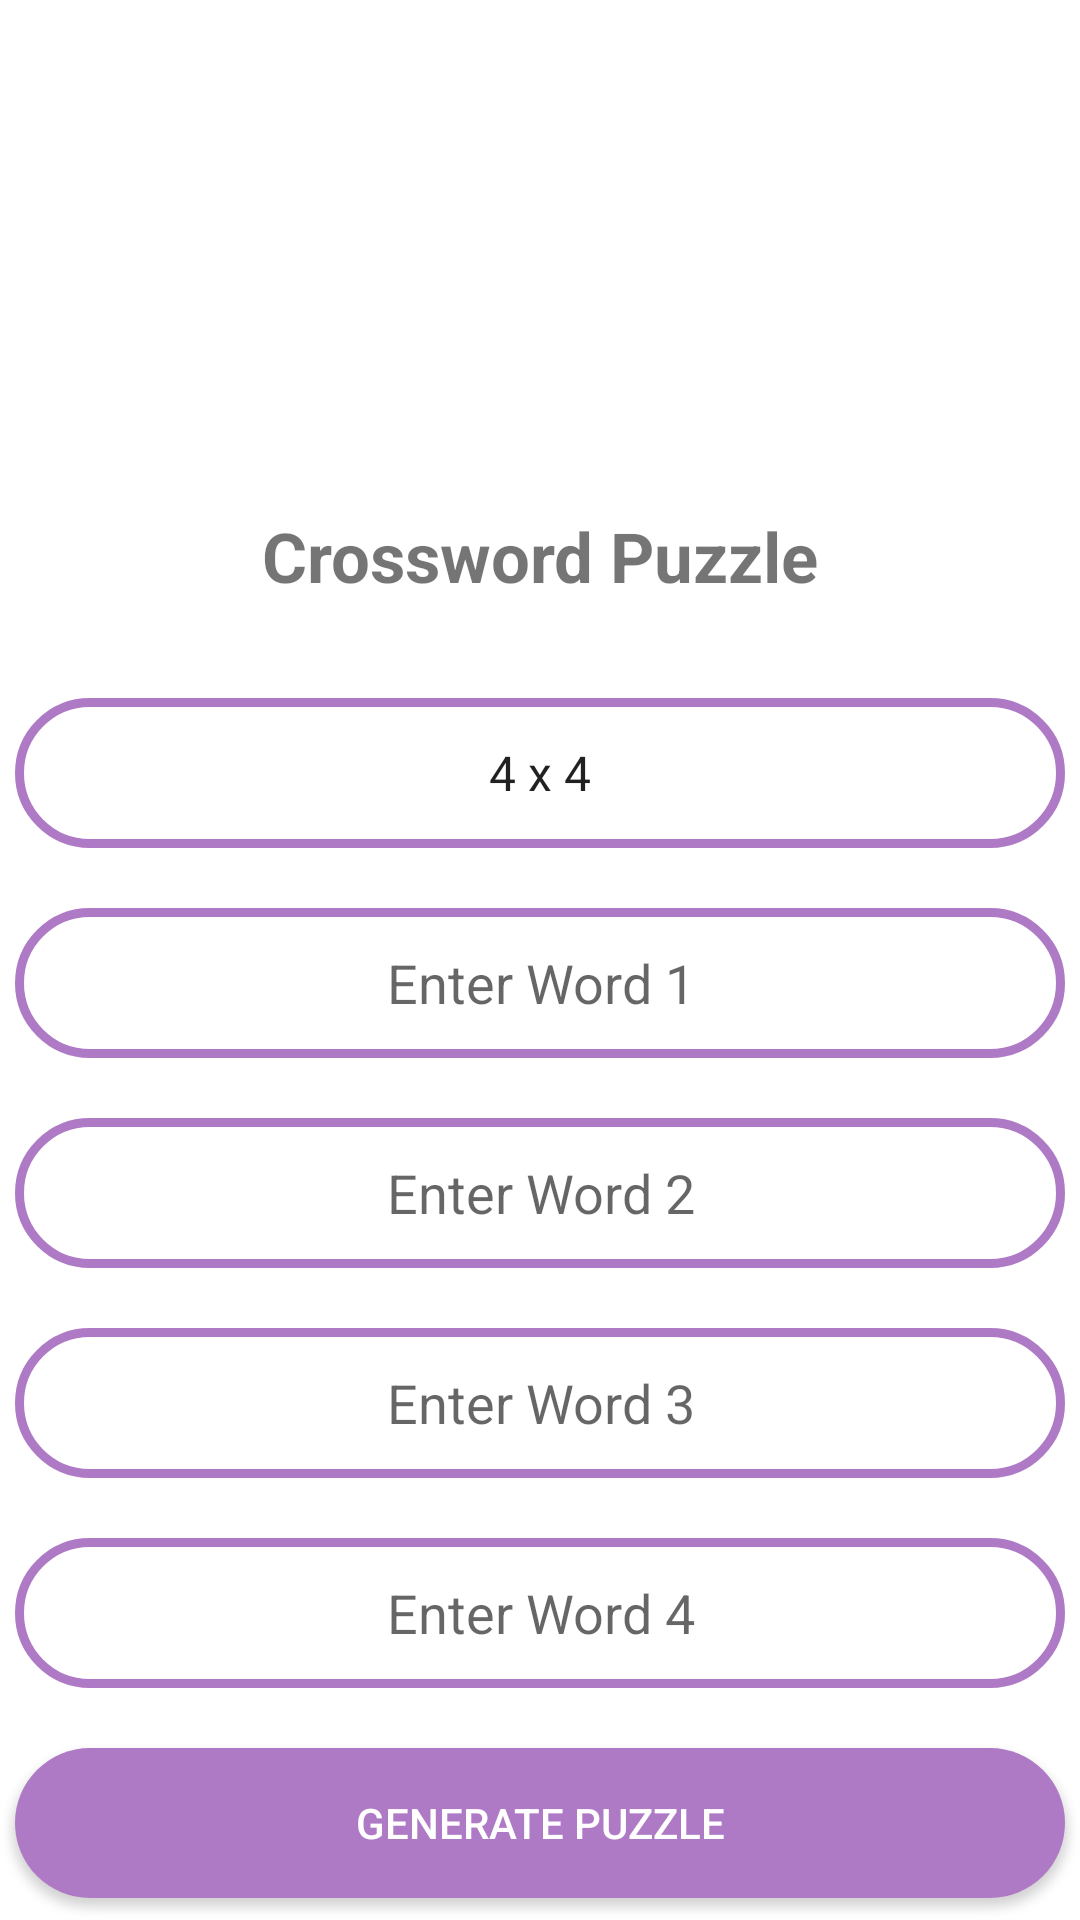

The Android layout XML behind this screen, and the referenced resources:
<!-- AndroidManifest.xml: application theme Theme.CrosswordPuzzle -->
<!-- res/layout/activity_info_to_generate_puzzle.xml -->
<?xml version="1.0" encoding="utf-8"?>
<androidx.constraintlayout.widget.ConstraintLayout xmlns:android="http://schemas.android.com/apk/res/android"
    xmlns:app="http://schemas.android.com/apk/res-auto"
    xmlns:tools="http://schemas.android.com/tools"
    android:layout_width="match_parent"
    android:layout_height="match_parent"
    tools:context=".Info_to_generate_puzzle">

    <ImageView
        android:id="@+id/logo"
        android:layout_width="150dp"
        android:layout_height="150dp"
        android:layout_marginTop="10dp"
        android:background="@drawable/crossword"
        app:layout_constraintEnd_toEndOf="parent"
        app:layout_constraintStart_toStartOf="parent"
        app:layout_constraintTop_toTopOf="parent" />

    <TextView
        android:id="@+id/textView2"
        android:layout_width="wrap_content"
        android:layout_height="wrap_content"
        android:layout_marginTop="10dp"
        android:text="Crossword Puzzle"
        android:textSize="23sp"
        android:textStyle="bold"
        app:layout_constraintEnd_toEndOf="parent"
        app:layout_constraintStart_toStartOf="parent"
        app:layout_constraintTop_toBottomOf="@id/logo" />

    <Spinner
        android:id="@+id/GridSize"
        android:layout_width="350dp"
        android:layout_height="50dp"
        android:layout_marginTop="32dp"
        android:background="@drawable/text_box"
        android:entries="@array/grid_size"
        android:textAlignment="center"
        app:layout_constraintEnd_toEndOf="parent"
        app:layout_constraintStart_toStartOf="parent"
        app:layout_constraintTop_toBottomOf="@+id/textView2" />

    <EditText
        android:id="@+id/word1"
        android:layout_width="350dp"
        android:layout_height="50dp"
        android:layout_marginTop="20dp"
        android:background="@drawable/text_box"
        android:hint="Enter Word 1"
        android:padding="10dp"
        android:textAlignment="center"
        app:layout_constraintEnd_toEndOf="parent"
        app:layout_constraintStart_toStartOf="parent"
        app:layout_constraintTop_toBottomOf="@+id/GridSize" />

    <EditText
        android:id="@+id/word2"
        android:layout_width="350dp"
        android:layout_height="50dp"
        android:layout_marginTop="20dp"
        android:padding="10dp"
        android:background="@drawable/text_box"
        android:hint="Enter Word 2"
        android:textAlignment="center"
        app:layout_constraintEnd_toEndOf="parent"
        app:layout_constraintStart_toStartOf="parent"
        app:layout_constraintTop_toBottomOf="@+id/word1" />

    <EditText
        android:id="@+id/word3"
        android:layout_width="350dp"
        android:layout_height="50dp"
        android:padding="10dp"
        android:layout_marginTop="20dp"
        android:background="@drawable/text_box"
        android:hint="Enter Word 3"
        android:textAlignment="center"
        app:layout_constraintEnd_toEndOf="parent"
        app:layout_constraintStart_toStartOf="parent"
        app:layout_constraintTop_toBottomOf="@+id/word2" />

    <EditText
        android:id="@+id/word4"
        android:layout_width="350dp"
        android:layout_height="50dp"
        android:padding="10dp"
        android:layout_marginTop="20dp"
        android:background="@drawable/text_box"
        android:hint="Enter Word 4"
        android:textAlignment="center"
        app:layout_constraintEnd_toEndOf="parent"
        app:layout_constraintStart_toStartOf="parent"
        app:layout_constraintTop_toBottomOf="@+id/word3" />

    <androidx.appcompat.widget.AppCompatButton
        android:id="@+id/generatePuzzle"
        android:layout_width="350dp"
        android:layout_height="50dp"
        android:background="@drawable/submit_button"
        android:text="Generate puzzle"
        android:layout_marginTop="20dp"
        android:textColor="@color/white"
        app:layout_constraintEnd_toEndOf="parent"
        app:layout_constraintStart_toStartOf="parent"
        app:layout_constraintTop_toBottomOf="@+id/word4" />

</androidx.constraintlayout.widget.ConstraintLayout>
<!-- resources referenced by this layout -->
<resources>
  <string-array name="grid_size">
          <item>4 x 4</item>
          <item>5 x 5</item>
          <item>6 x 6</item>
      </string-array>
  <!-- drawable submit_button (drawable) -->
  <?xml version="1.0" encoding="utf-8"?>
  <selector xmlns:android="http://schemas.android.com/apk/res/android">
      <item>
          <shape android:shape="rectangle">
              <solid android:color="#AF7AC5"/>
              <corners android:radius="50dp"/>
          </shape>
      </item>
  </selector>
  <!-- drawable text_box (drawable) -->
  <?xml version="1.0" encoding="utf-8"?>
  <selector xmlns:android="http://schemas.android.com/apk/res/android">
      <item>
          <shape android:shape="rectangle">
              <stroke android:color="#AF7AC5" android:width="3dp"/>
              <corners android:radius="50dp"/>
          </shape>
      </item>
  </selector>
  <style name="Theme.CrosswordPuzzle" parent="Theme.MaterialComponents.DayNight.NoActionBar">
          
          <item name="colorPrimary">@color/purple_500</item>
          <item name="colorPrimaryVariant">@color/purple_700</item>
          <item name="colorOnPrimary">@color/white</item>
          
          <item name="colorSecondary">@color/teal_200</item>
          <item name="colorSecondaryVariant">@color/teal_700</item>
          <item name="colorOnSecondary">@color/black</item>
          
          <item name="android:statusBarColor">?attr/colorPrimaryVariant</item>
          
      </style>
  <!-- not gathered from this repository: default colours our renderer supplied (Android Studio template values) -->
  <color name="purple_500">#FF6200EE</color>
  <color name="purple_700">#FF3700B3</color>
  <color name="teal_200">#FF03DAC5</color>
  <color name="teal_700">#FF018786</color>
  <color name="black">#FF000000</color>
  <color name="white">#FFFFFFFF</color>
</resources>
